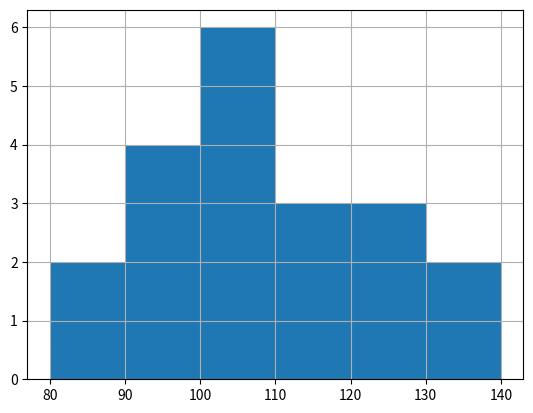

The script that saved this image:
import numpy as np
import matplotlib.pyplot as plt

golf = np.array([110,107,121,137,87,92,104,129,98,99,139,82,105,100,114,122,109,94,106,111])

plt.hist(golf, range=[80,140], bins=6)
plt.grid(True)
plt.show()